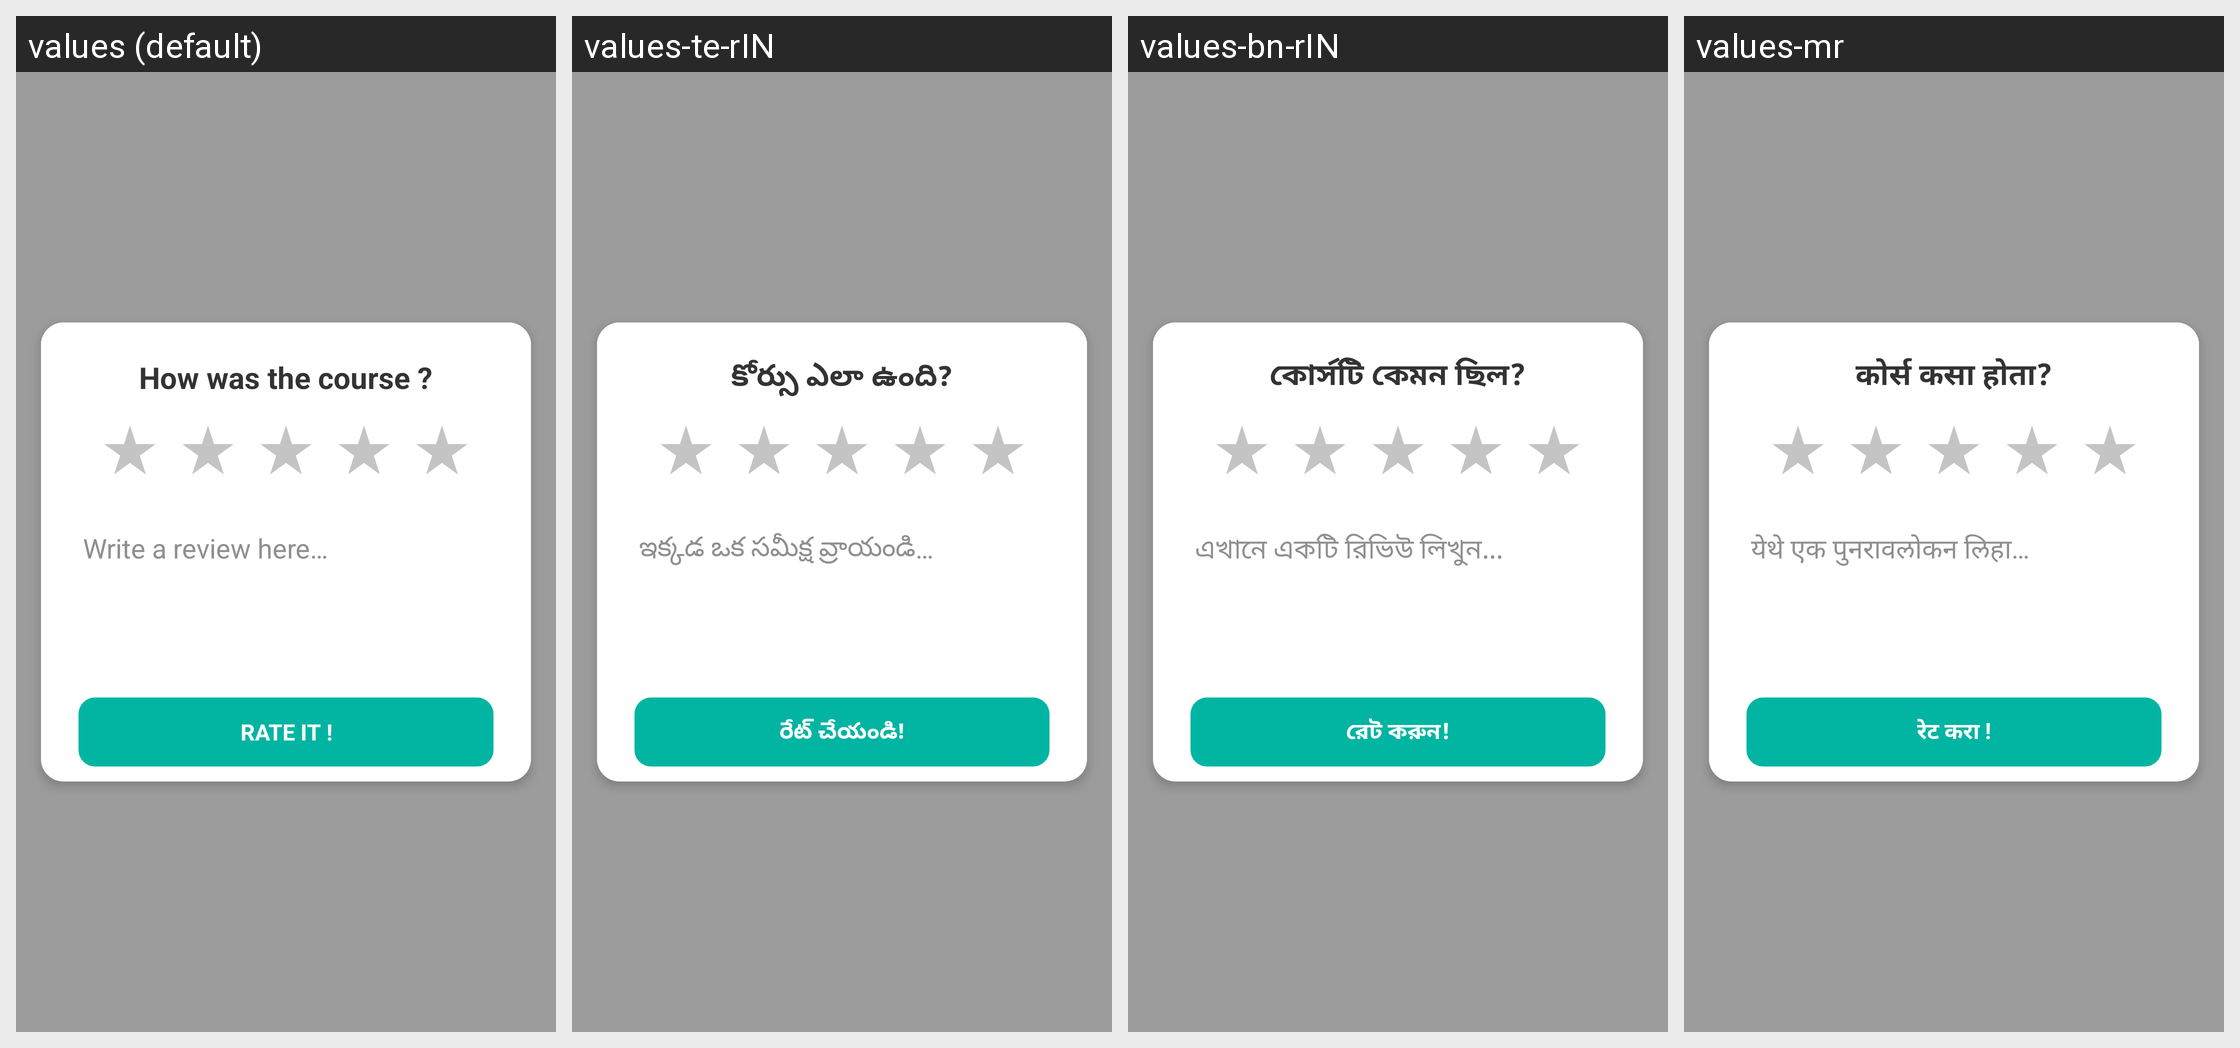

The same Android screen rendered under several of its app's locales, left to right. List the strings drawn on it with the default value and each locale's translation.
Android screen res/layout/new_coursecomplete_popup.xml rendered under 4 locales, left to right: values (default), values-te-rIN, values-bn-rIN, values-mr. Device: Nexus 5 (rendered at 1080×1920; each locale shown at half size, 540×960, under a caption strip naming it); theme AppTheme.
Other locales in the repository, not shown: values-ar-rAE, values-es, values-hi-rIN, values-id-rID, values-in, values-in-rID, values-ja, values-kn, values-kn-rIN, values-ko, values-ms-rMY, values-ta-rIN, values-th, values-vi, values-zh-rTW.
Strings drawn on this screen, with the default value and each locale's value (text and hints the layout hard-codes, and strings that could not be matched under every locale, appear in the picture but are not listed):

how_course
  values: How was the course ?
  values-te-rIN: కోర్సు ఎలా ఉంది?
  values-bn-rIN: কোর্সটি কেমন ছিল?
  values-mr: कोर्स कसा होता?

write_review
  values: Write a review here…
  values-te-rIN: ఇక్కడ ఒక సమీక్ష వ్రాయండి…
  values-bn-rIN: এখানে একটি রিভিউ লিখুন...
  values-mr: येथे एक पुनरावलोकन लिहा…

rate_it
  values: RATE IT !
  values-te-rIN: రేట్ చేయండి!
  values-bn-rIN: রেট করুন!
  values-mr: रेट करा !
